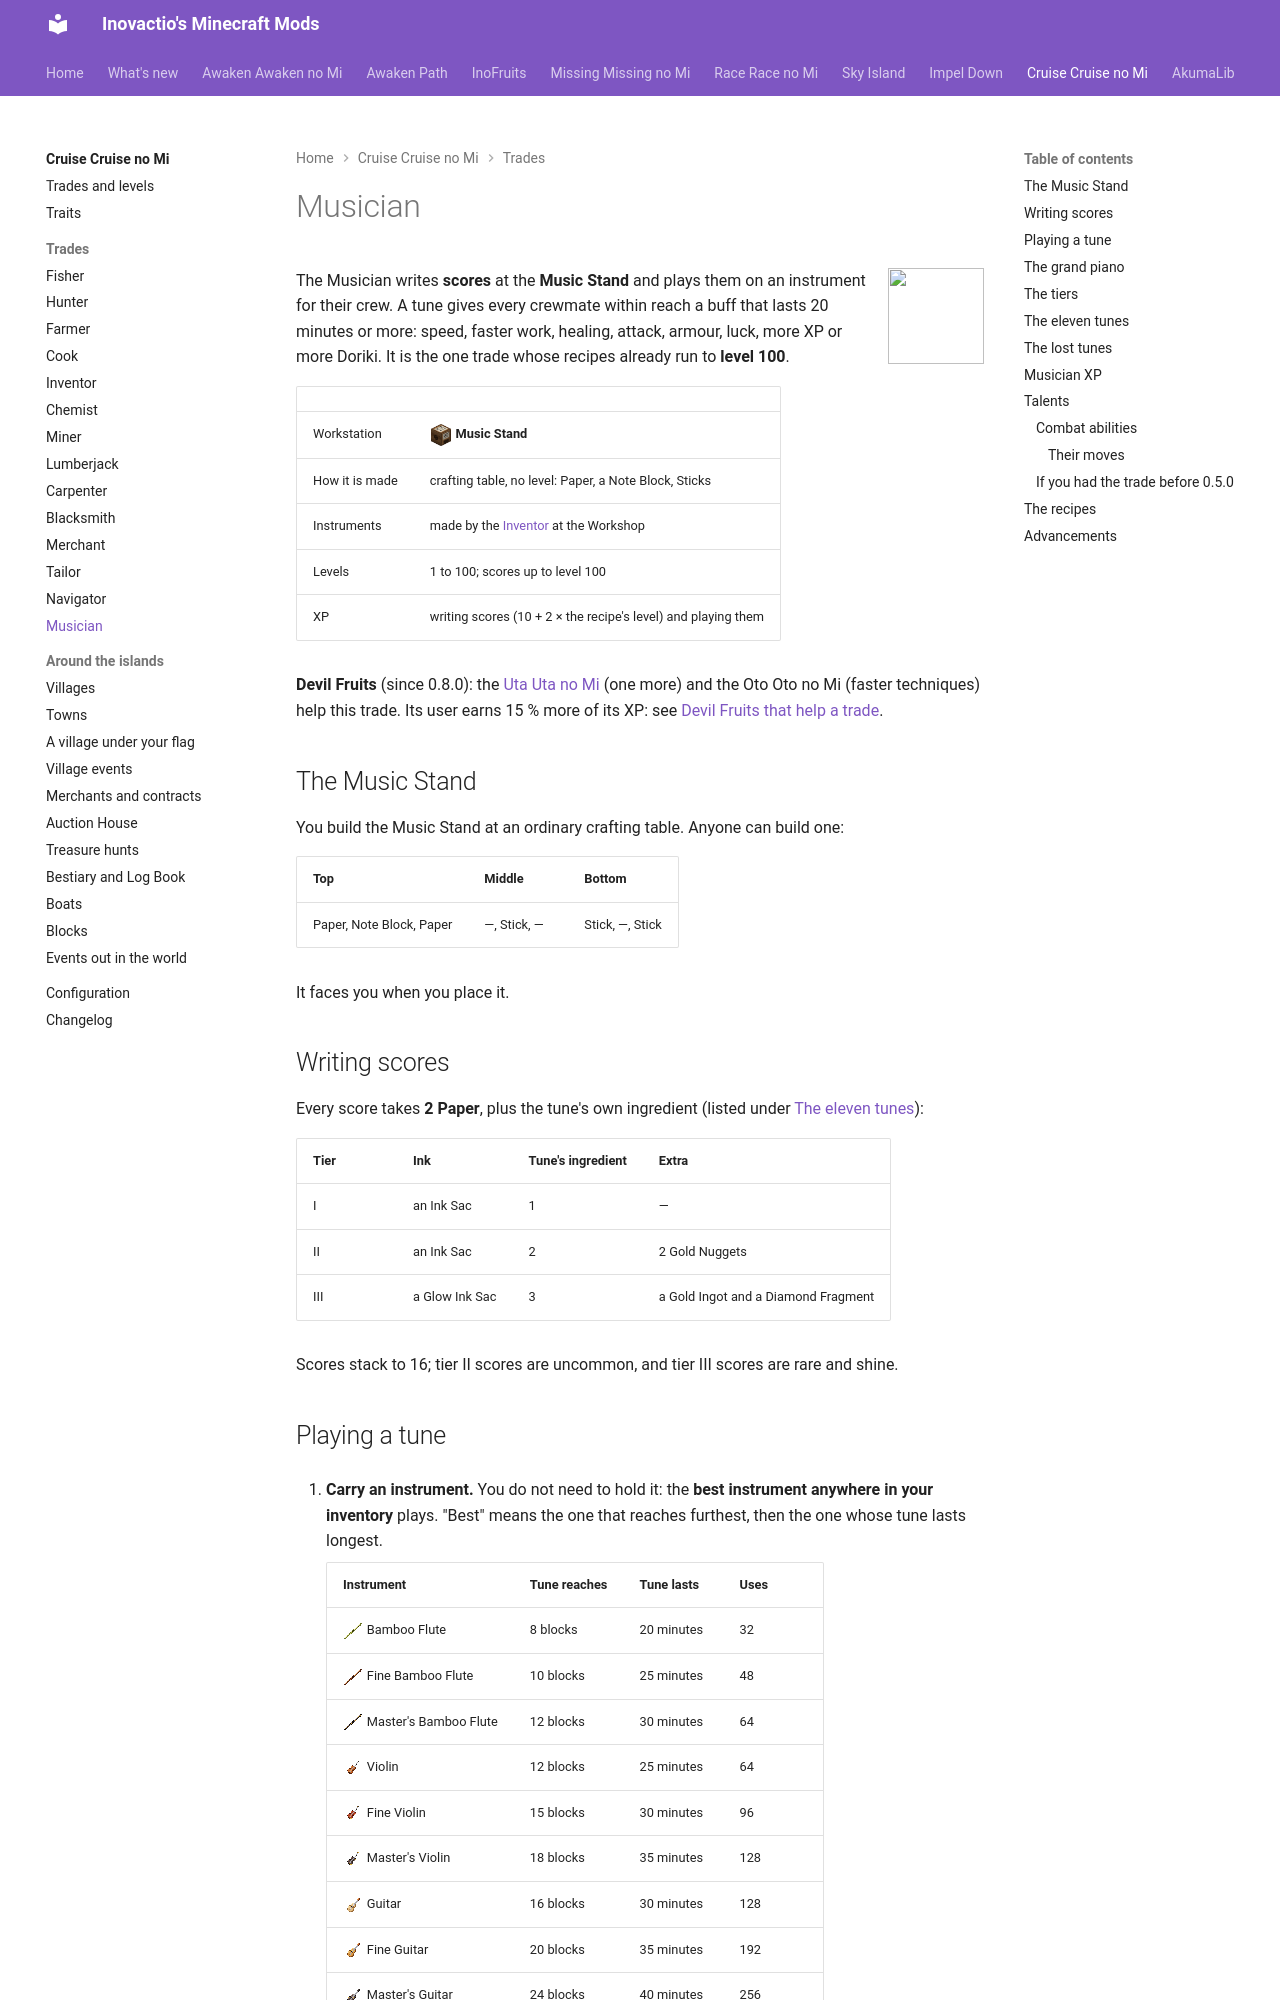

repository: Inovactio/inovactio.github.io · page: mods/cruise/trades/musician/index.html · generator: mkdocs

# Musician

![](../icons/trades/musician.png){ .mod-icon }

The Musician writes **scores** at the **Music Stand** and plays them on an instrument for their crew. A tune gives every crewmate within reach a buff that lasts 20 minutes or more: speed, faster work, healing, attack, armour, luck, more XP or more Doriki. It is the one trade whose recipes already run to **level 100**.

| | |
|---|---|
| Workstation | ![](../block-models/music-stand.png){ .block-mini }**Music Stand** |
| How it is made | crafting table, no level: Paper, a Note Block, Sticks |
| Instruments | made by the [Inventor](inventor.md) at the Workshop |
| Levels | 1 to 100; scores up to level 100 |
| XP | writing scores (10 + 2 × the recipe's level) and playing them |

**Devil Fruits** (since 0.8.0): the [Uta Uta no Mi](../../missing-missing-no-mi/fruits/uta-uta-no-mi.md) (one more) and the Oto Oto no Mi (faster techniques) help this trade. Its user earns 15 % more of its XP: see [Devil Fruits that help a trade](../trades-and-levels.md#devil-fruits-that-help-a-trade).

## The Music Stand

You build the Music Stand at an ordinary crafting table. Anyone can build one:

| Top | Middle | Bottom |
|---|---|---|
| Paper, Note Block, Paper | —, Stick, — | Stick, —, Stick |

It faces you when you place it.

## Writing scores

Every score takes **2 Paper**, plus the tune's own ingredient (listed under [The eleven tunes](#the-eleven-tunes)):

| Tier | Ink | Tune's ingredient | Extra |
|---|---|---|---|
| I | an Ink Sac | 1 | — |
| II | an Ink Sac | 2 | 2 Gold Nuggets |
| III | a Glow Ink Sac | 3 | a Gold Ingot and a Diamond Fragment |

Scores stack to 16; tier II scores are uncommon, and tier III scores are rare and shine.
